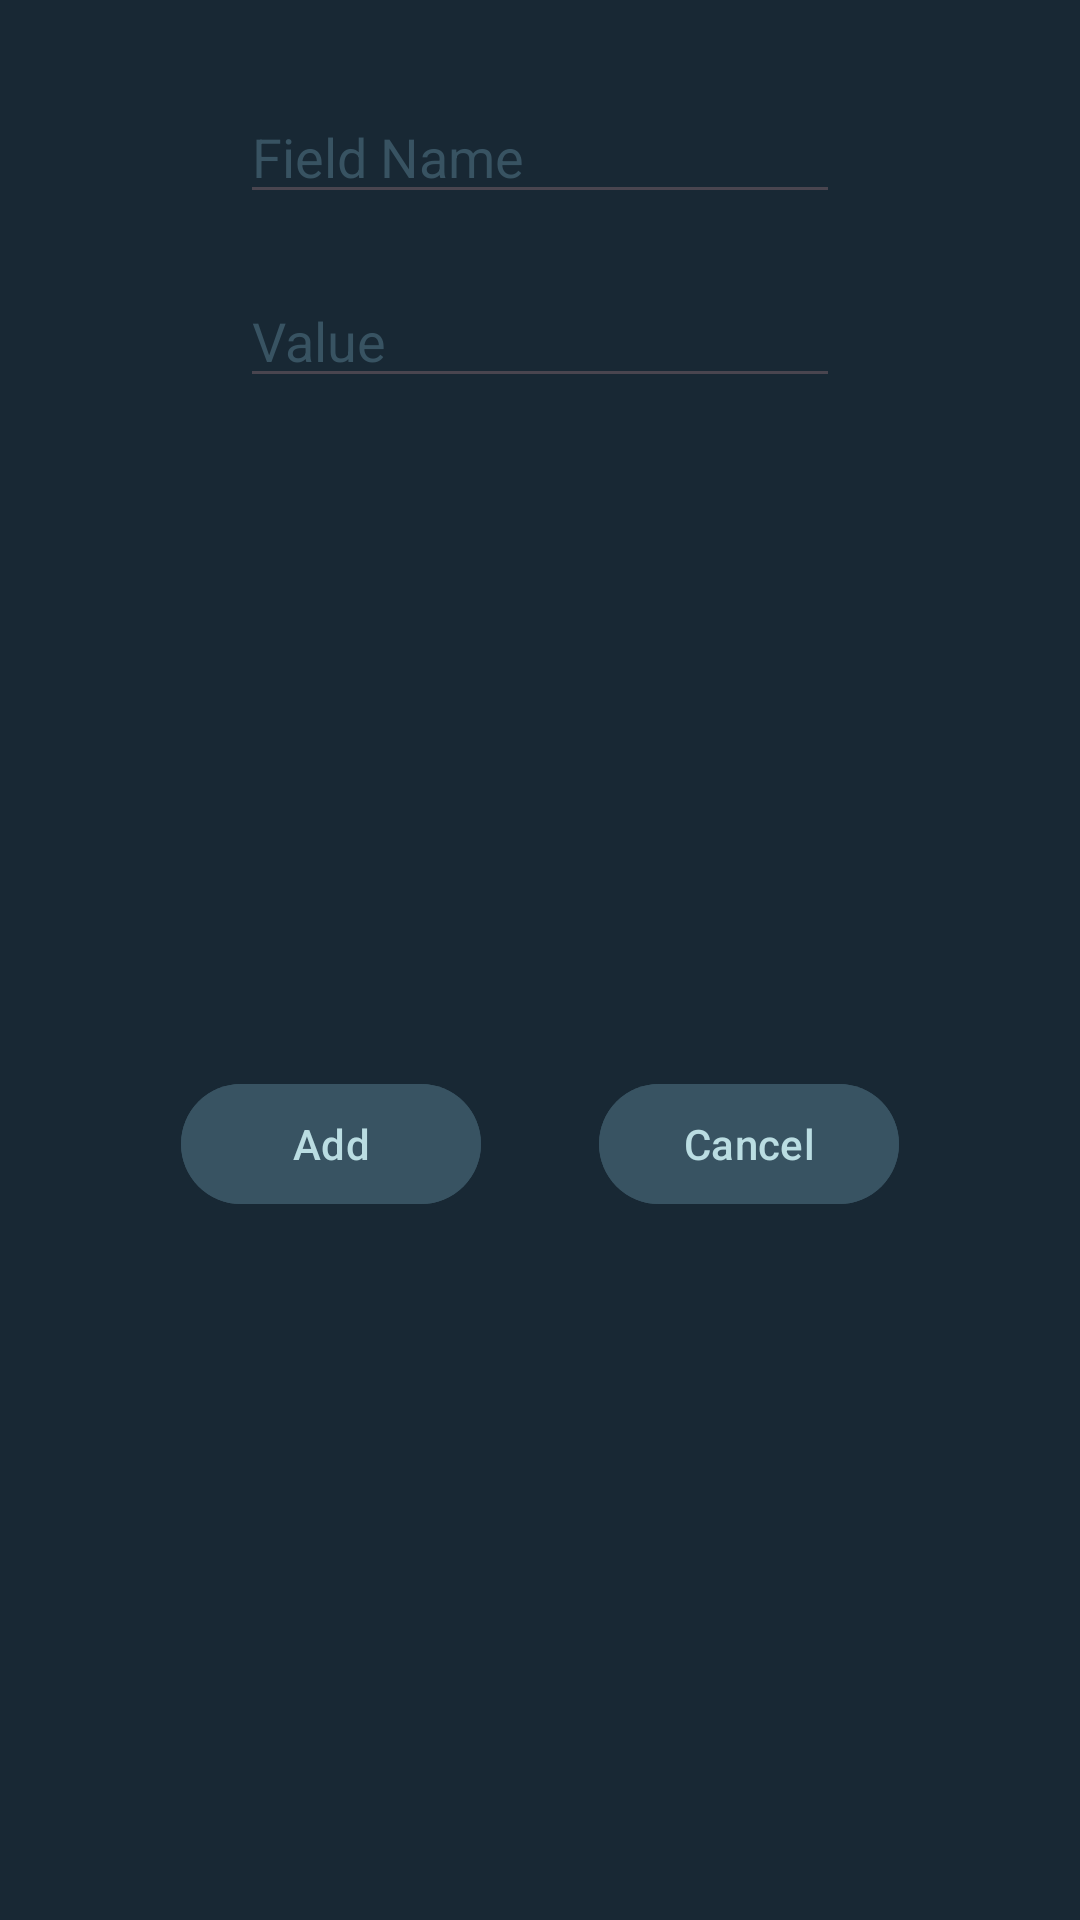

The Android layout XML behind this screen, and the referenced resources:
<!-- AndroidManifest.xml: application theme Theme.MyPages -->
<!-- res/layout/dialog_chart_add_data.xml -->
<?xml version="1.0" encoding="utf-8"?>
<androidx.constraintlayout.widget.ConstraintLayout xmlns:android="http://schemas.android.com/apk/res/android"
    xmlns:app="http://schemas.android.com/apk/res-auto"
    xmlns:tools="http://schemas.android.com/tools"
    android:layout_width="wrap_content"
    android:layout_height="wrap_content"
    android:background="@color/deepBlue"
    android:foreground="@drawable/border_shape">

    <EditText
        android:id="@+id/dialogAddChartData_fieldName"
        android:layout_width="200dp"
        android:layout_height="wrap_content"
        android:layout_marginStart="60dp"
        android:layout_marginTop="30dp"
        android:layout_marginEnd="60dp"
        android:ems="10"
        android:hint="Field Name"
        android:inputType="text"
        android:textColor="@color/ice"
        android:textColorHint="@color/deepBlue3"
        app:layout_constraintEnd_toEndOf="parent"
        app:layout_constraintStart_toStartOf="parent"
        app:layout_constraintTop_toTopOf="parent" />

    <EditText
        android:id="@+id/dialogAddChartData_fieldValue"
        android:layout_width="200dp"
        android:layout_height="wrap_content"
        android:layout_marginTop="20dp"
        android:ems="10"
        android:hint="Value"
        android:inputType="numberDecimal"
        android:textColor="@color/ice"
        android:textColorHint="@color/deepBlue3"
        app:layout_constraintEnd_toEndOf="@+id/dialogAddChartData_fieldName"
        app:layout_constraintStart_toStartOf="@+id/dialogAddChartData_fieldName"
        app:layout_constraintTop_toBottomOf="@+id/dialogAddChartData_fieldName" />

    <Button
        android:id="@+id/dialogAddChartData_cancelBtn"
        android:layout_width="100dp"
        android:layout_height="wrap_content"
        android:layout_marginTop="20dp"
        android:layout_marginEnd="-20dp"
        android:layout_marginBottom="30dp"
        android:backgroundTint="@color/deepBlue3"
        android:text="Cancel"
        android:textColor="@color/ice"
        app:layout_constraintBottom_toBottomOf="parent"
        app:layout_constraintEnd_toEndOf="@+id/dialogAddChartData_fieldValue"
        app:layout_constraintTop_toBottomOf="@+id/dialogAddChartData_fieldValue" />

    <Button
        android:id="@+id/dialogAddChartData_addBtn"
        android:layout_width="100dp"
        android:layout_height="wrap_content"
        android:layout_marginStart="-20dp"
        android:layout_marginTop="20dp"
        android:layout_marginBottom="30dp"
        android:backgroundTint="@color/deepBlue3"
        android:text="Add"
        android:textColor="@color/ice"
        app:layout_constraintBottom_toBottomOf="parent"
        app:layout_constraintStart_toStartOf="@+id/dialogAddChartData_fieldValue"
        app:layout_constraintTop_toBottomOf="@+id/dialogAddChartData_fieldValue" />
</androidx.constraintlayout.widget.ConstraintLayout>
<!-- resources referenced by this layout -->
<resources>
  <color name="deepBlue">#182834</color>
  <color name="deepBlue3">#385362</color>
  <color name="ice">#BADDE2</color>
  <!-- drawable border_shape (drawable) -->
  <?xml version="1.0" encoding="utf-8"?>
  <shape xmlns:android="http://schemas.android.com/apk/res/android">
      <stroke
          android:width="5dp"
          android:color="#ffffff" /> 
      <corners android:radius="0dp" /> 
  </shape>
  <style name="Theme.MyPages" parent="Base.Theme.MyPages" />
  <style name="Base.Theme.MyPages" parent="Theme.Material3.DayNight.NoActionBar">
          
          
          <item name="colorPrimary">@color/deepBlue3</item>
          <item name="colorPrimaryDark">@color/deepBlue2</item>
          <item name="colorAccent">@color/ice</item>
      </style>
  <color name="deepBlue2">#304351</color>
</resources>
